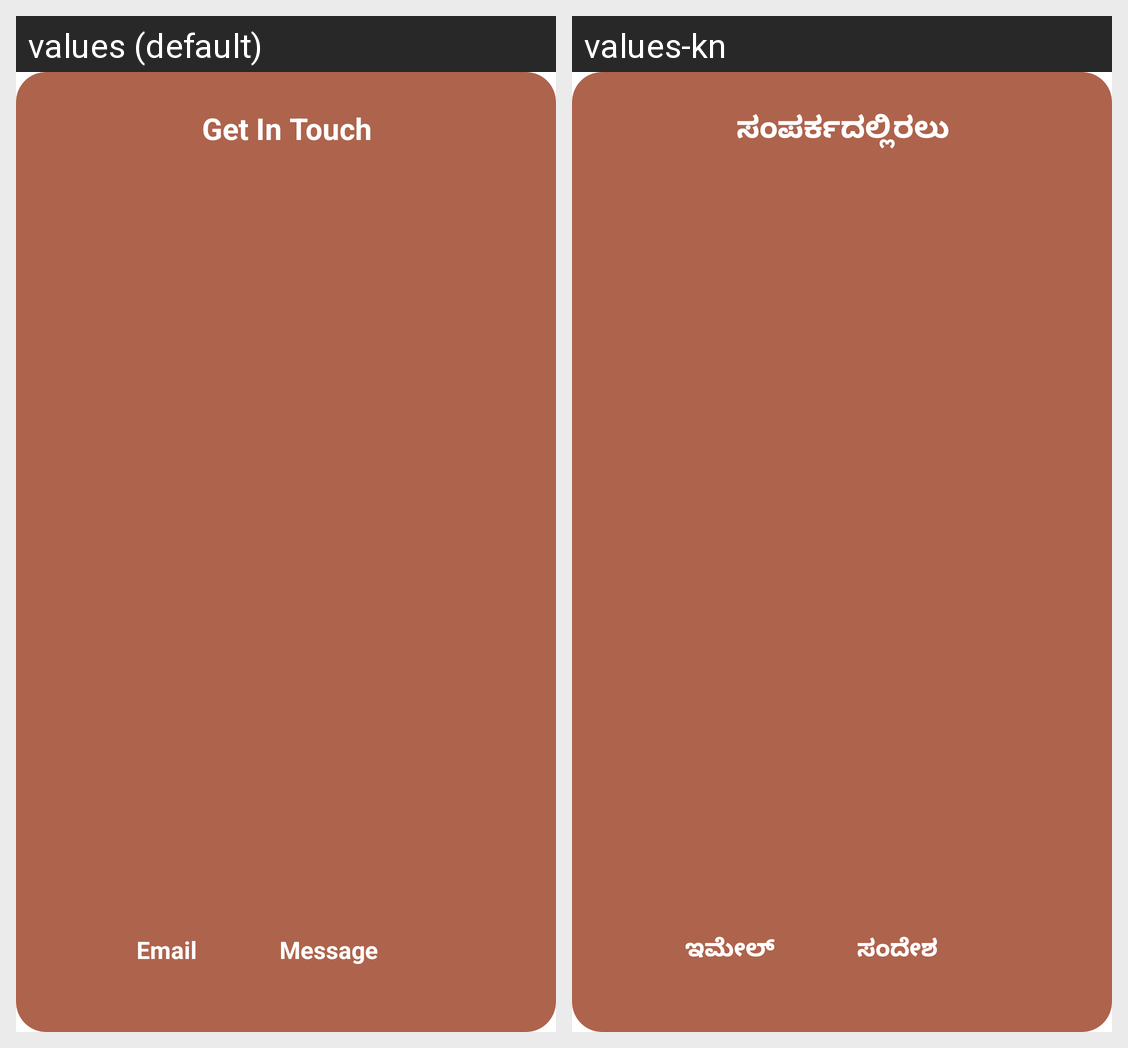

For this localized Android screen grid, give each drawn string resource with its value in every locale shown.
Android screen res/layout/dialog_layout.xml rendered under 2 locales, left to right: values (default), values-kn. Device: Nexus 5 (rendered at 1080×1920; each locale shown at half size, 540×960, under a caption strip naming it); theme Theme.Vyapar.
Strings drawn on this screen, with the default value and each locale's value (text and hints the layout hard-codes, and strings that could not be matched under every locale, appear in the picture but are not listed):

get_in_tough
  values: Get In Touch
  values-kn: ಸಂಪರ್ಕದಲ್ಲಿರಲು

email
  values: Email
  values-kn: ಇಮೇಲ್

c_message
  values: Message
  values-kn: ಸಂದೇಶ
